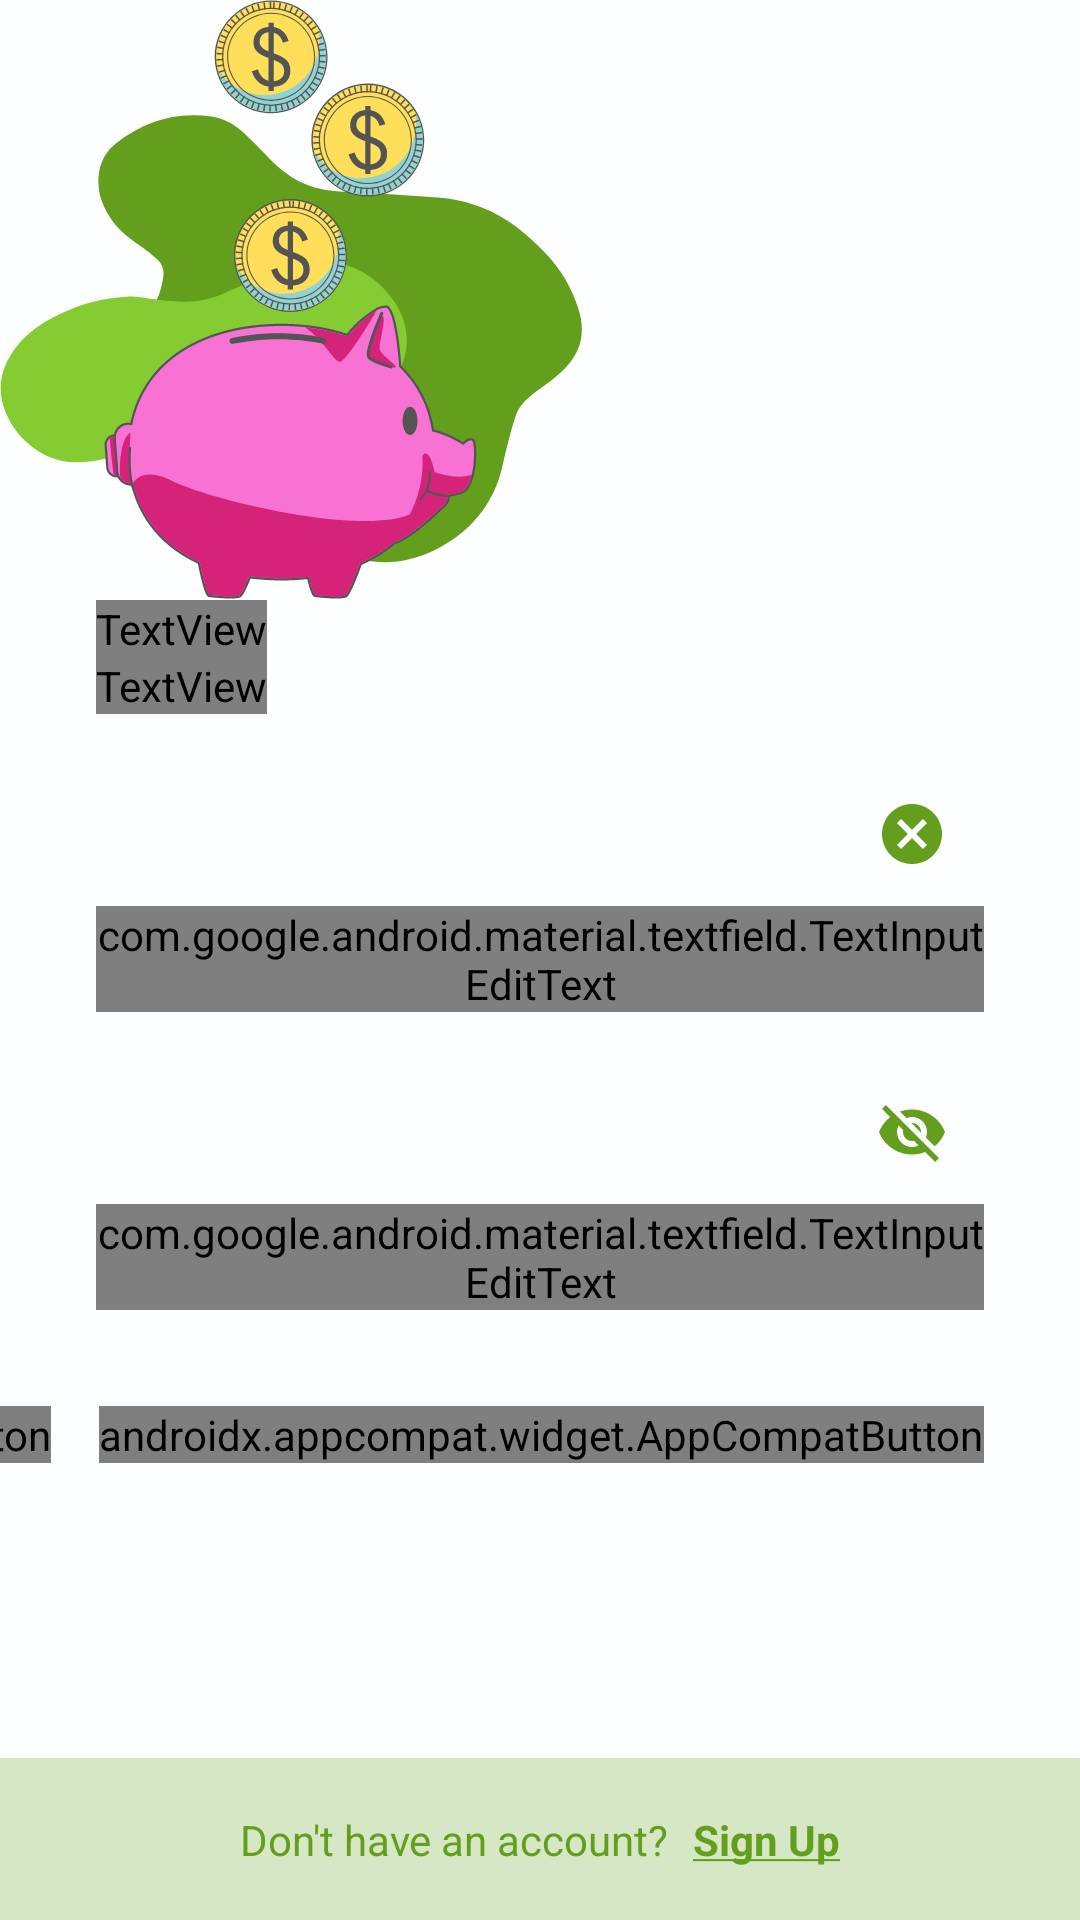

Reconstruct the res/layout file that produces this screen, plus the resources it refers to.
<!-- AndroidManifest.xml: application theme Theme.NoteKas -->
<!-- res/layout/fragment_signin.xml -->
<?xml version="1.0" encoding="utf-8"?>
<androidx.constraintlayout.widget.ConstraintLayout xmlns:android="http://schemas.android.com/apk/res/android"
    xmlns:app="http://schemas.android.com/apk/res-auto"
    xmlns:tools="http://schemas.android.com/tools"
    android:layout_width="match_parent"
    android:layout_height="match_parent"
    android:background="@color/backgoround"
    tools:context=".ui.login.signin.SigninFragment">

    <ImageView
        android:id="@+id/iv_logo_login"
        android:layout_width="wrap_content"
        android:layout_height="wrap_content"
        android:contentDescription="@null"
        android:src="@drawable/ic_login"
        app:layout_constraintStart_toStartOf="parent"
        app:layout_constraintTop_toTopOf="parent" />

    <TextView
        android:id="@+id/tv_title_login"
        android:layout_width="wrap_content"
        android:layout_height="wrap_content"
        android:fontFamily="@font/montserrat"
        android:text="Sign In"
        android:textColor="@color/text"
        android:textSize="36sp"
        android:textStyle="bold"
        app:layout_constraintEnd_toEndOf="@id/iv_logo_login"
        app:layout_constraintHorizontal_bias="0.0"
        app:layout_constraintStart_toStartOf="@id/guideline2"
        app:layout_constraintTop_toBottomOf="@id/iv_logo_login" />

    <TextView
        android:id="@+id/tv_slogan_login"
        android:layout_width="wrap_content"
        android:layout_height="wrap_content"
        android:fontFamily="@font/montserrat"
        android:text="@string/slogan_login"
        android:textColor="@color/text"
        android:textSize="16sp"
        app:layout_constraintStart_toStartOf="@id/tv_title_login"
        app:layout_constraintTop_toBottomOf="@id/tv_title_login" />


    <com.google.android.material.textfield.TextInputLayout
        android:id="@+id/edt_username_layout"
        style="@style/Widget.MaterialComponents.TextInputLayout.OutlinedBox"
        android:layout_width="0dp"
        android:layout_height="wrap_content"
        android:layout_marginTop="16dp"
        app:boxCornerRadiusBottomEnd="10dp"
        app:boxCornerRadiusBottomStart="10dp"
        app:boxCornerRadiusTopEnd="10dp"
        app:boxCornerRadiusTopStart="10dp"
        app:boxStrokeColor="@color/green"
        app:boxStrokeWidth="1dp"
        app:endIconMode="clear_text"
        app:endIconTint="@color/green"
        app:hintEnabled="false"
        app:layout_constraintEnd_toEndOf="@id/guideline3"
        app:layout_constraintStart_toStartOf="@id/guideline2"
        app:layout_constraintTop_toBottomOf="@id/tv_slogan_login">

        <com.google.android.material.textfield.TextInputEditText
            android:id="@+id/edt_username"
            android:layout_width="match_parent"
            android:layout_height="wrap_content"
            android:fontFamily="@font/montserrat"
            android:hint="Username"
            android:textColor="@color/text"
            android:textColorHint="@color/text" />
    </com.google.android.material.textfield.TextInputLayout>


    <com.google.android.material.textfield.TextInputLayout
        android:id="@+id/edt_password_layout"
        style="@style/Widget.MaterialComponents.TextInputLayout.OutlinedBox"
        android:layout_width="0dp"
        android:layout_height="wrap_content"
        android:layout_marginTop="16dp"
        app:boxCornerRadiusBottomEnd="10dp"
        app:boxCornerRadiusBottomStart="10dp"
        app:boxCornerRadiusTopEnd="10dp"
        app:boxCornerRadiusTopStart="10dp"
        app:boxStrokeColor="@color/green"
        app:boxStrokeWidth="1dp"
        app:endIconMode="password_toggle"
        app:endIconTint="@color/green"
        app:hintEnabled="false"
        app:layout_constraintEnd_toEndOf="@id/guideline3"
        app:layout_constraintStart_toStartOf="@id/guideline2"
        app:layout_constraintTop_toBottomOf="@id/edt_username_layout"
        app:layout_goneMarginTop="16dp">

        <com.google.android.material.textfield.TextInputEditText
            android:id="@+id/edt_password"
            android:layout_width="match_parent"
            android:layout_height="wrap_content"
            android:fontFamily="@font/montserrat"
            android:hint="Password"
            android:inputType="textPassword"
            android:textColor="@color/text"
            android:textColorHint="@color/text" />
    </com.google.android.material.textfield.TextInputLayout>

    <androidx.constraintlayout.widget.Guideline
        android:id="@+id/guideline2"
        android:layout_width="wrap_content"
        android:layout_height="wrap_content"
        android:orientation="vertical"
        app:layout_constraintGuide_begin="32dp" />

    <androidx.constraintlayout.widget.Guideline
        android:id="@+id/guideline3"
        android:layout_width="wrap_content"
        android:layout_height="wrap_content"
        android:orientation="vertical"
        app:layout_constraintGuide_end="32dp" />

    <androidx.appcompat.widget.AppCompatButton
        android:id="@+id/btn_login"
        android:layout_width="wrap_content"
        android:layout_height="wrap_content"
        android:background="@drawable/bg_btn_login"
        android:fontFamily="@font/montserrat"
        android:text="Login"
        android:textAllCaps="false"
        android:textColor="@color/white"
        android:textSize="18sp"
        android:textStyle="bold"
        app:layout_constraintEnd_toStartOf="@+id/guideline3"
        app:layout_constraintHorizontal_bias="0.5"
        app:layout_constraintStart_toEndOf="@+id/btn_cancel"
        app:layout_constraintTop_toTopOf="@+id/btn_cancel" />

    <androidx.appcompat.widget.AppCompatButton
        android:id="@+id/btn_cancel"
        android:layout_width="wrap_content"
        android:layout_height="wrap_content"
        android:layout_marginTop="32dp"
        android:layout_marginEnd="16dp"
        android:background="@drawable/bg_btn_cancel"
        android:fontFamily="@font/montserrat"
        android:text="Cancel"
        android:textAllCaps="false"
        android:textColor="@color/text"
        android:textSize="18sp"
        android:textStyle="bold"
        app:layout_constraintEnd_toStartOf="@+id/btn_login"
        app:layout_constraintHorizontal_bias="1.0"
        app:layout_constraintHorizontal_chainStyle="packed"
        app:layout_constraintStart_toStartOf="@+id/guideline2"
        app:layout_constraintTop_toBottomOf="@+id/edt_password_layout" />



    <View
        android:id="@+id/view"
        android:layout_width="0dp"
        android:layout_height="54dp"
        android:background="@color/green_light"
        app:layout_constraintBottom_toBottomOf="parent"
        app:layout_constraintEnd_toEndOf="parent"
        app:layout_constraintStart_toStartOf="parent"
        app:layout_constraintTop_toBottomOf="@+id/btn_cancel"
        app:layout_constraintVertical_bias="1.0" />

    <TextView
        android:id="@+id/tv_dont_have_account_title"
        android:layout_width="wrap_content"
        android:layout_height="wrap_content"
        android:text="Don't have an account?"
        android:textColor="@color/green"
        app:layout_constraintBottom_toBottomOf="@id/view"
        app:layout_constraintEnd_toStartOf="@+id/tv_sign_up"
        app:layout_constraintHorizontal_bias="0.5"
        app:layout_constraintHorizontal_chainStyle="packed"
        app:layout_constraintStart_toEndOf="@+id/view"
        app:layout_constraintStart_toStartOf="@id/guideline2"
        app:layout_constraintTop_toTopOf="@id/view" />

    <TextView
        android:id="@+id/tv_sign_up"
        android:layout_width="wrap_content"
        android:layout_height="wrap_content"
        android:text="@string/sign_up"
        android:textColor="@color/green"
        android:textStyle="bold"
        android:clickable="true"
        android:layout_marginStart="8dp"
        app:layout_constraintBottom_toBottomOf="@id/tv_dont_have_account_title"
        app:layout_constraintEnd_toStartOf="@+id/guideline3"
        app:layout_constraintHorizontal_bias="0.5"
        app:layout_constraintStart_toEndOf="@+id/tv_dont_have_account_title"
        app:layout_constraintTop_toTopOf="@id/tv_dont_have_account_title"
        android:focusable="true" />


</androidx.constraintlayout.widget.ConstraintLayout>
<!-- resources referenced by this layout -->
<resources>
  <color name="backgoround">#FCFEFF</color>
  <color name="green">#639E1D</color>
  <color name="green_light">#40639E1D</color>
  <color name="text">#242424</color>
  <color name="white">#FFFFFFFF</color>
  <!-- drawable bg_btn_cancel (drawable) -->
  <?xml version="1.0" encoding="utf-8"?>
  <shape xmlns:android="http://schemas.android.com/apk/res/android">
      <solid android:color="@color/white"/>
      <stroke android:width="1dp" android:color="@color/green"/>
      <corners android:radius="10dp"/>
  </shape>
  <!-- drawable ic_login: vector/xml drawable (drawable, 61762 chars, omitted) -->
  <string name="sign_up"><u>Sign Up</u></string>
  <string name="slogan_login">And manage your\nmoney now.</string>
  <style name="Theme.NoteKas" parent="Theme.MaterialComponents.DayNight.NoActionBar">
          
          <item name="colorPrimary">@color/green</item>
          <item name="colorPrimaryVariant">@color/white</item>
          <item name="colorOnPrimary">@color/white</item>
          
          <item name="colorSecondary">@color/teal_200</item>
          <item name="colorSecondaryVariant">@color/teal_700</item>
          <item name="colorOnSecondary">@color/black</item>
          
          <item name="android:statusBarColor" tools:targetApi="l">@color/green</item>
          
          <item name="android:windowLightStatusBar" tools:targetApi="m">true</item>
      </style>
  <color name="teal_200">#FF03DAC5</color>
  <color name="teal_700">#FF018786</color>
  <color name="black">#FF000000</color>
</resources>
